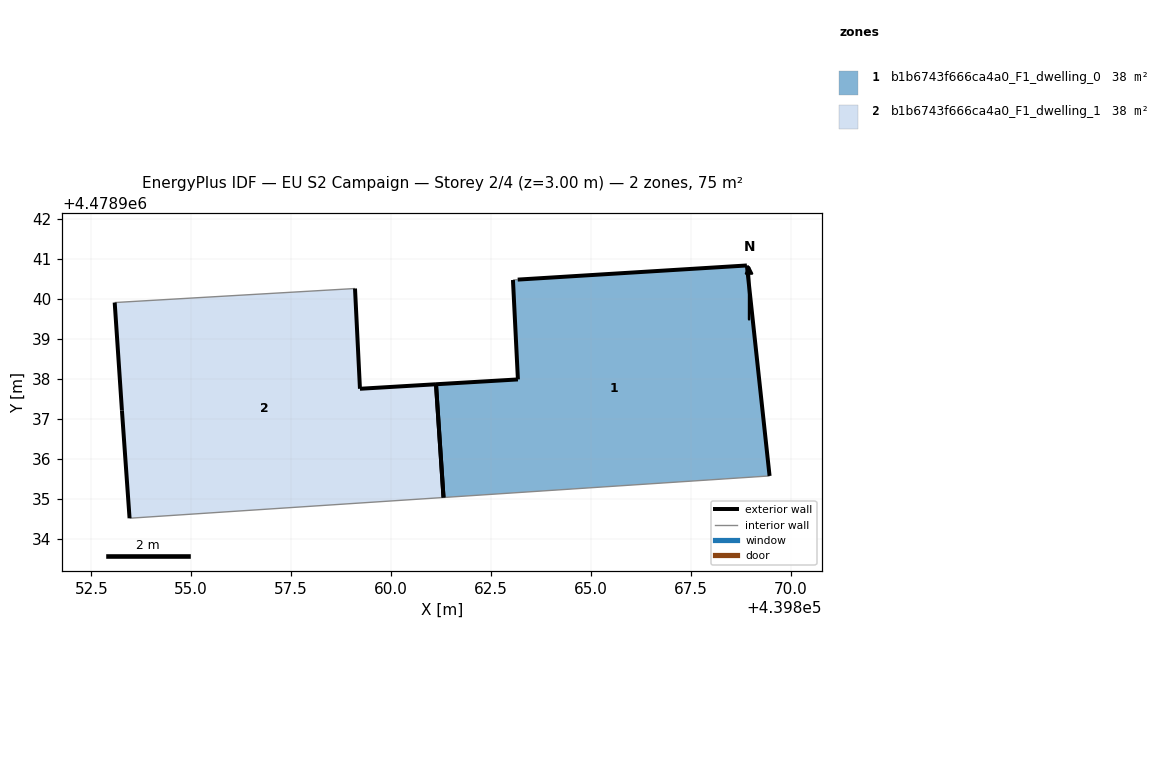
=== STOREY PLAN SPEC (per zone: floor XY polygon, exterior-wall plan segments, windows/doors) ===
zone 1: b1b6743f666ca4a0_F1_dwelling_0  (37.7 m²)
  floor: (439869.47, 4478935.57) (439868.91, 4478940.84) (439863.17, 4478940.48) (439863.05, 4478940.47) (439863.18, 4478937.98) (439861.13, 4478937.86) (439861.31, 4478935.03)
  exterior wall: (439863.17, 4478940.48) – (439868.91, 4478940.84)  [5.7 m]
  exterior wall: (439868.91, 4478940.84) – (439869.47, 4478935.57)  [5.3 m]
  exterior wall: (439861.13, 4478937.86) – (439863.18, 4478937.98)  [2.1 m]
  exterior wall: (439863.18, 4478937.98) – (439863.05, 4478940.47)  [2.5 m]
  exterior wall: (439861.32, 4478935.03) – (439861.13, 4478937.86)  [2.8 m]
  interior walls: 2
zone 2: b1b6743f666ca4a0_F1_dwelling_1  (37.7 m²)
  floor: (439861.31, 4478935.03) (439861.13, 4478937.86) (439859.22, 4478937.75) (439859.10, 4478940.26) (439853.09, 4478939.91) (439853.27, 4478937.21) (439853.46, 4478934.51)
  exterior wall: (439859.22, 4478937.75) – (439861.13, 4478937.86)  [1.9 m]
  exterior wall: (439853.46, 4478934.51) – (439853.27, 4478937.21)  [2.7 m]
  exterior wall: (439853.27, 4478937.21) – (439853.09, 4478939.91)  [2.7 m]
  exterior wall: (439859.10, 4478940.26) – (439859.22, 4478937.75)  [2.5 m]
  exterior wall: (439861.13, 4478937.86) – (439861.31, 4478935.03)  [2.8 m]
  interior walls: 2

=== DERIVED (storey summary) ===
Building: EU S2 Campaign
Storey: 2 of 4  (floor level z = 3.00 m)
Storey gross floor area: 75.4 m²
Zones on this storey: 2
  - b1b6743f666ca4a0_F1_dwelling_0: floor 37.7 m²; exterior wall 18.4 m (55.3 m²); WWR 0.0%
  - b1b6743f666ca4a0_F1_dwelling_1: floor 37.7 m²; exterior wall 12.7 m (38.0 m²); WWR 0.0%
Zone adjacency: (none detected)